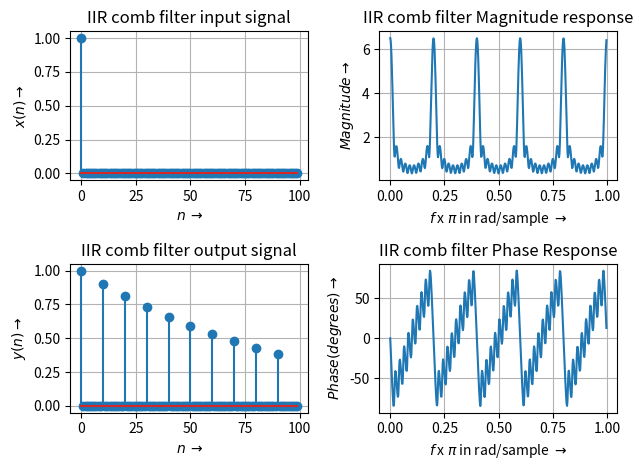

This figure's Python source: (Note: this script raises an exception after producing the figure.)
# Sample by sample IIR Comb

import numpy as np
import matplotlib.pyplot as plt
from scipy.signal import freqz
import math

# Creating an unit impulse signal
length_x = 100
x = np.zeros((length_x,1), dtype=float)
x[0] = 1

# Input for user: g and c parameters
g = 0.9
c = 1

# Input for user: delay parameter
delay = 10

Delayline = np.zeros((delay,1), dtype=float)
y = np.zeros((length_x,1), dtype=float)

for n in range(0,(length_x-1)):
  y[n] = float(c*x[n]) + float(g*Delayline[delay-1])
  Delayline = np.append(y[n], Delayline[0:delay-1])

plt.subplot(2,2,1)
plt.stem(range(length_x),x)
plt.xlabel(r"$n$ $\rightarrow$" )
plt.ylabel(r"$x(n) \rightarrow$")
plt.grid(True, color = '0.7', linestyle='-', which='major', axis='both')
plt.grid(True, color = '0.9', linestyle='-', which='minor', axis='both')
plt.title("IIR comb filter input signal")

plt.subplot(2,2,3)
plt.stem(range(length_x),y)
plt.xlabel(r"$n$ $\rightarrow$" )
plt.ylabel(r"$y(n) \rightarrow$")
plt.grid(True, color = '0.7', linestyle='-', which='major', axis='both')
plt.grid(True, color = '0.9', linestyle='-', which='minor', axis='both')
plt.title("IIR comb filter output signal")

plt.subplot(2,2,2)
W, H = freqz(y,1)
plt.plot(W/math.pi, np.abs(H))
plt.xlabel(r"$f$ x $\pi$ in rad/sample $\rightarrow$" )
plt.ylabel(r"$Magnitude \rightarrow$")
plt.title("IIR comb filter Magnitude response")
plt.grid(True, color = '0.7', linestyle='-', which='major', axis='both')
plt.grid(True, color = '0.9', linestyle='-', which='minor', axis='both')
plt.tight_layout()

plt.subplot(2,2,4)
plt.plot(W/math.pi, np.unwrap(np.angle(H))*180/math.pi)
plt.xlabel(r"$f$ x $\pi$ in rad/sample $\rightarrow$")
plt.ylabel(r"$Phase (degrees) \rightarrow$",)
plt.title(r"IIR comb filter Phase Response");
plt.grid(True, color = '0.7', linestyle='-', which='major', axis='both')
plt.grid(True, color = '0.9', linestyle='-', which='minor', axis='both')
plt.tight_layout()
    
plt.savefig("C:/Users/<user>/Documents/mestrado/Top_esp_Audio/figures/iircomb.jpg", dpi=600, bbox_inches='tight')
